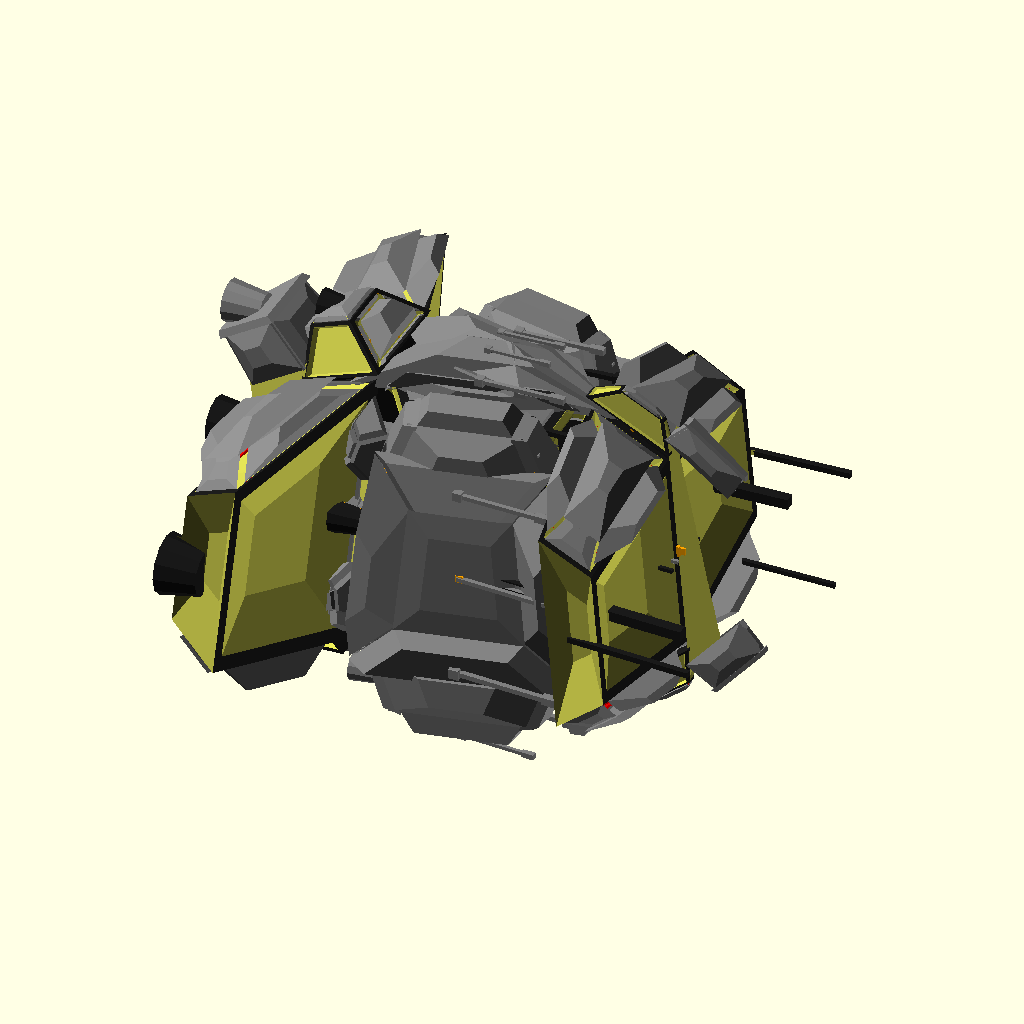
Cell 1: the model at its default parameters.
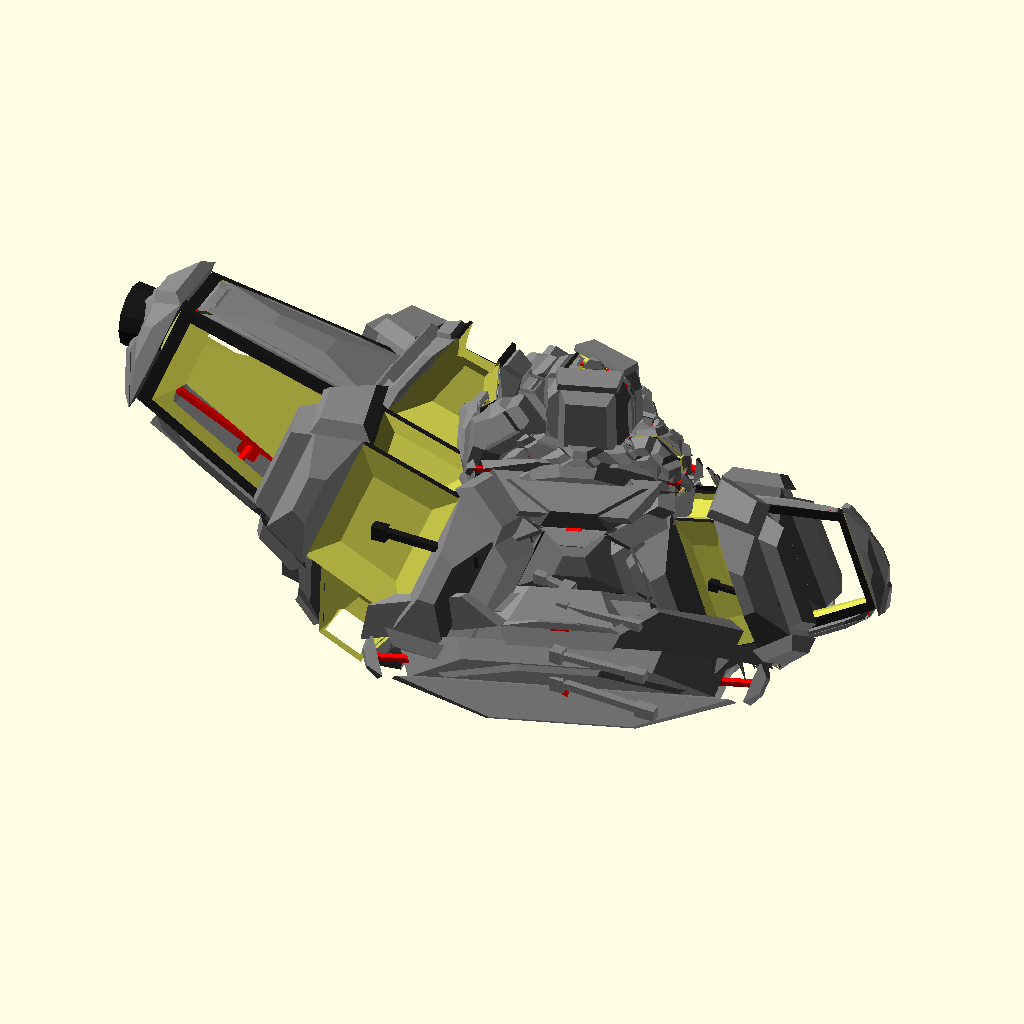
Cell 2 — fol set to 2, the other parameters unchanged.
The same orthographic view direction (rotation 55°, 0°, 25°; colour scheme Cornfield) for every cell, with the view re-fitted per cell, so scale and position can differ between cells.
The OpenSCAD source (attic/Downloads/extr (1)/extr (1).scad):
 UserSeed=[];//669794;

seed=UserSeed==[]?round(rnd(1000000000)):UserSeed;

echo (seed);
 
//  invblock([[1,1,0],[-1,1,0],[-1,-1,0],[1,-1,0],[1,1,1],[-1,1,1],[-1,-1,1],[1,-1,1]]);
v1=rnd(10,10,seed+22);
v2=rnd(-0.5,0,seed+33);
v3=rnd(0.25,1.15,seed+34) ;
 

 
fol= 1;//rnd(0,2,seed+4)>1?1:-1;
n0=rnd(60,100,seed*3);
n1=rnd(220,430,seed*4);
n2=rnd(2,n0/2,seed*5);
masterface=[[n1,n2,1],[0,n0,1],[0,-n0,1],[n1,-n2,1]];
masterarea= polyarea(masterface)+polyarea(masterface[1],masterface[2],masterface[3]);

// rotate([0,0,270])
ext(seed,masterface,v1,v2,v3);

module ext(seed,face,iextrude,ies=0.74,is=0.5,c=4,skip=false)                    
{
par=polyarea(face)+polyarea(face[1],face[2],face[3]);

facenormal=face_normal(face);

extrude=lerp(rnd(0.5,rnd(0.1, (sqrt(par/max(1,6-c)) *max(1,(abs(dot(facenormal,[1,0,0]))+1.5)*c) ),seed),seed ),iextrude*0.9,0.125);
ed=rnd(-0.2,0.2,seed+3);
es=lerp(rnd(ed,0.75,seed+1),ies*0.7,0.125);
s=lerp(rnd(0.25,1.15,seed+2),is*0.7,0.125);



m =avrgp(face);
x =facenormal*extrude;
newface=lerp(face,[m,m,m,m],es)+[x,x,x,x];

dnewface=newface+[x,x,x,x]*0.05;

nfm =avrgp(newface ) ;
center=lerp(m,nfm,0.5);

backface=lerp(face,[m,m,m,m], (ed)) -[x,x,x,x]*0.05;

dbackface=lerp(face,[m,m,m,m],-0.05) -[x,x,x,x]*0.05;

strut=sqrt(sqrt(par))  ;
minl=min( norm(face[0]-face[1]),norm(face[1]-face[2]),norm(face[2]-face[3]),norm(face[3]-face[0]));
 
if (c>0 &&par>10&&minl>1){ 

f0=[backface[0],backface[1],newface[1],newface[0]];
f1=[backface[1],backface[2],newface[2],newface[1]];
f2=[backface[2],backface[3],newface[3],newface[2]];
f3=[backface[3],backface[0],newface[0],newface[3]];
mf0 =avrgp(f0);
mf1 =avrgp(f1);
mf2 =avrgp(f2);
mf3 =avrgp(f3);

io=fol*  ((c%2)==0?-1:1) ;
ef=extrude*io*1.1;
e0=extrude*io*0.8;
e1=extrude*io*1.1;
e2=extrude*io*0.8;
e3=extrude*io*1.1;
seed0=rnd(0,1000000,seed+1);
seed1=rnd(0,1000000,seed+3);
seed2=rnd(0,1000000,seed+1);
seed3=rnd(0,1000000,seed+3);
seedf=rnd(0,1000,seed+0);


union(){
 difference(){ union(){
sphere(0.001);
// if(extrude>0&&skip)


 color(rnd(0,2,seed)>1?"red":"orange")
if(extrude>0&&skip)
intersection(){ union(){line(m,nfm,max(0.1,min(minl,strut)));
                            line(center,mf0,max(0.1,min(minl,strut/3)));
                            line(center,mf1,max(0.1,min(minl,strut/3)));
                            line(center,mf2,max(0.1,min(minl,strut/3)));
                            line(center,mf3,max(0.1,min(minl,strut/3)));


}
 if(extrude>0 )block(concat(backface,newface));
 if(extrude<0 ) invblock(concat(backface,newface));}

 color([0.1,0.1,0.1])if(extrude>0&&!skip)block(concat(backface,newface));
 color([0.1,0.1,0.1])if(extrude<0&&!skip) invblock(concat(backface,newface));
}

if(e0<0)ext(seed0,f0,e0,es,s,0)     ;
if(e1<0)ext(seed1,f1,e1,es,s,0)     ;
if(e2<0)ext(seed2,f2,e2,es,s,0)     ;
if(e3<0)ext(seed3,f3,e3,es,s,0)     ;
if(ef<0)ext(seedf,newface,ef,es,s,0)     ;

}




if(e0>0)ext(seed0,f0,e0,es,s,c-1)     ;
if(e1>0)ext(seed1,f1,e1,es,s,c-1)     ;
if(e2>0)ext(seed2,f2,e2,es,s,c-1)     ;
if(e3>0)ext(seed3,f3,e3,es,s,c-1)     ;
if(ef>0)ext(seedf,newface,ef,es,s,c-1)     ;



if(e0<0)ext(seed0,f0,e0,es,s,c-1,true)     ;
if(e1<0)ext(seed1,f1,e1,es,s,c-1,true)     ;
if(e2<0)ext(seed2,f2,e2,es,s,c-1,true)     ;
if(e3<0)ext(seed3,f3,e3,es,s,c-1,true)     ;
if(ef<0)ext(seedf,newface,ef,es,s,c-1,true)     ;
}






}
else{
if(extrude>0&&!skip) color([0.5,0.5,0.5]) block(concat(backface,newface));
  if(extrude<0&&!skip) color([0.8,0.8,0.3]) invblock(concat(backface,newface));

}


}

function polyarea(p1, p2, p3) =p2==undef? polyarea(p1.x,p1.y,p1.z): heron(norm(p1 - p2), norm(p2 - p3), norm(p2 - p1));


module block(v)
{
 
polyhedron(v,[
[0,1,2],[0,2,3],
[1,0,4],[1,4,5],
[6,7,3],[6,3,2],
[2,1,5],[2,5,6],
[7,4,0],[7,0,3],
[7,6,5],[7,5,4]]);


 panel([v[4],v[5],v[6],v[7]]);

}

module panel(v){

area= polyarea(v)+polyarea(v[1],v[2],v[3]);
if (area>masterarea*0.1)
{
//steps=5 ;
//for( x=[1/steps:1/steps:1-1/steps],y=[1/steps:1/steps:1-1/steps]){
//p1=lerp(lerp(v[0],v[1],x),lerp(v[3],v[2],x),y);
//translate(p1) cube(sqrt(area)/20,center=true);
//
//}
facenormal=face_normal(v);
in= (dot(facenormal,[1,0,0]));
n =avrgp(v) ;
m =avrgp(v)+ facenormal*(1-abs(in))*2 ;
t=m+[rnd(0.125,1.15,seed)*sqrt(area)*(sign(in)+0.5),0,0]+(facenormal*0.05*sqrt(area));

if(abs(facenormal.x)>abs(facenormal.y)|| abs(facenormal.x)>abs(facenormal.z ) ){

if(facenormal.x>0){
line(n,t,max(0.05,sqrt(area)/16));}
else  
hull(){
translate(n    -[facenormal.x,0,0]*sqrt(area)/4                    ) rotate([0,-90,0])cylinder (sqrt(area)/5,sqrt(area)/4,sqrt(area)/4,$fn=12);
translate(n+[facenormal.x,0,0]*sqrt(area)/6) rotate([0,-90,0])cylinder (sqrt(area)/3,sqrt(area)/4,sqrt(area)/3,$fn=12);


}

}else {line(m,t,max(0.05,sqrt(area)/16));


 line(lerp(m,t,0.9),t,sqrt(area)/10);
line(n,m,sqrt(area)/8);
}


}



}

module octaeder(s)
{
h=s*2/3;
hull(){
polyhedron([[h,h,0],[-h,h,0],[-h,-h,0],[h,-h,0],[0,0,s],[0,0,-s]],[[4,0,1],[5,2,3]]);

}
}

module invblock(v)
{
polyhedron(v,[
[3,2,1],
[1,5,0],
[2,3,7],
[6,5,1],
[3,0,4],
[4,5,6],

[3,1,0],
[5,4,0],
[2,7,6],
[6,1,2],
[3,4,7],
[4,6,7]

]);

//panel([v[4],v[5],v[6],v[7]]);
}

 

module line(p1, p2 ,width=0.5) 
{ // single line plotter
    hull() {
        translate(p1) cube(width,center=true);
        translate(p2) cube(width,center=true);
    }
}
function rnd(a = 1, b = 0, s = []) = 
  s == [] ? 
   (rands(min(a, b), max(   a, b), 1)[0]) 
  : 
   (rands(min(a, b), max(a, b), 1, s)[0])
  ; 

function lerp(start, end, bias) = (end * bias + start * (1 - bias));
function dot(a,b)=a*b;
function heron(a, b, c) =
    let (s = (a + b + c) / 2) sqrt(abs(s * (s - a) * (s - b) * (s - c)));

function face_normal(v)= len(v)>3?un(face_normal([v[0],v[1],v[2]])
    +face_normal(concat([v[0]],[for(i=[2:len(v)-1])v[i]]))):let(u=v[0]-v[1],w=v[0]-v[2])
    un([u[1]*w[2]-u[2]*w[1],u[2]*w[0]-u[0]*w[2],u[0]*w[1]-u[1]*w[0]]);


function avrgp(l) = len(l) > 1 ? addlp(l) / (len(l)) : l;

function addlp(v, i=0, r=[0,0,0]) = i<len(v) ? addlp(v, i+1, r+v[i]) : r;

function un(v)=v/max(norm(v),1e-64);
Customizer parameters (derived from the source; name, type, default, range or options):
fol: number, default 1
